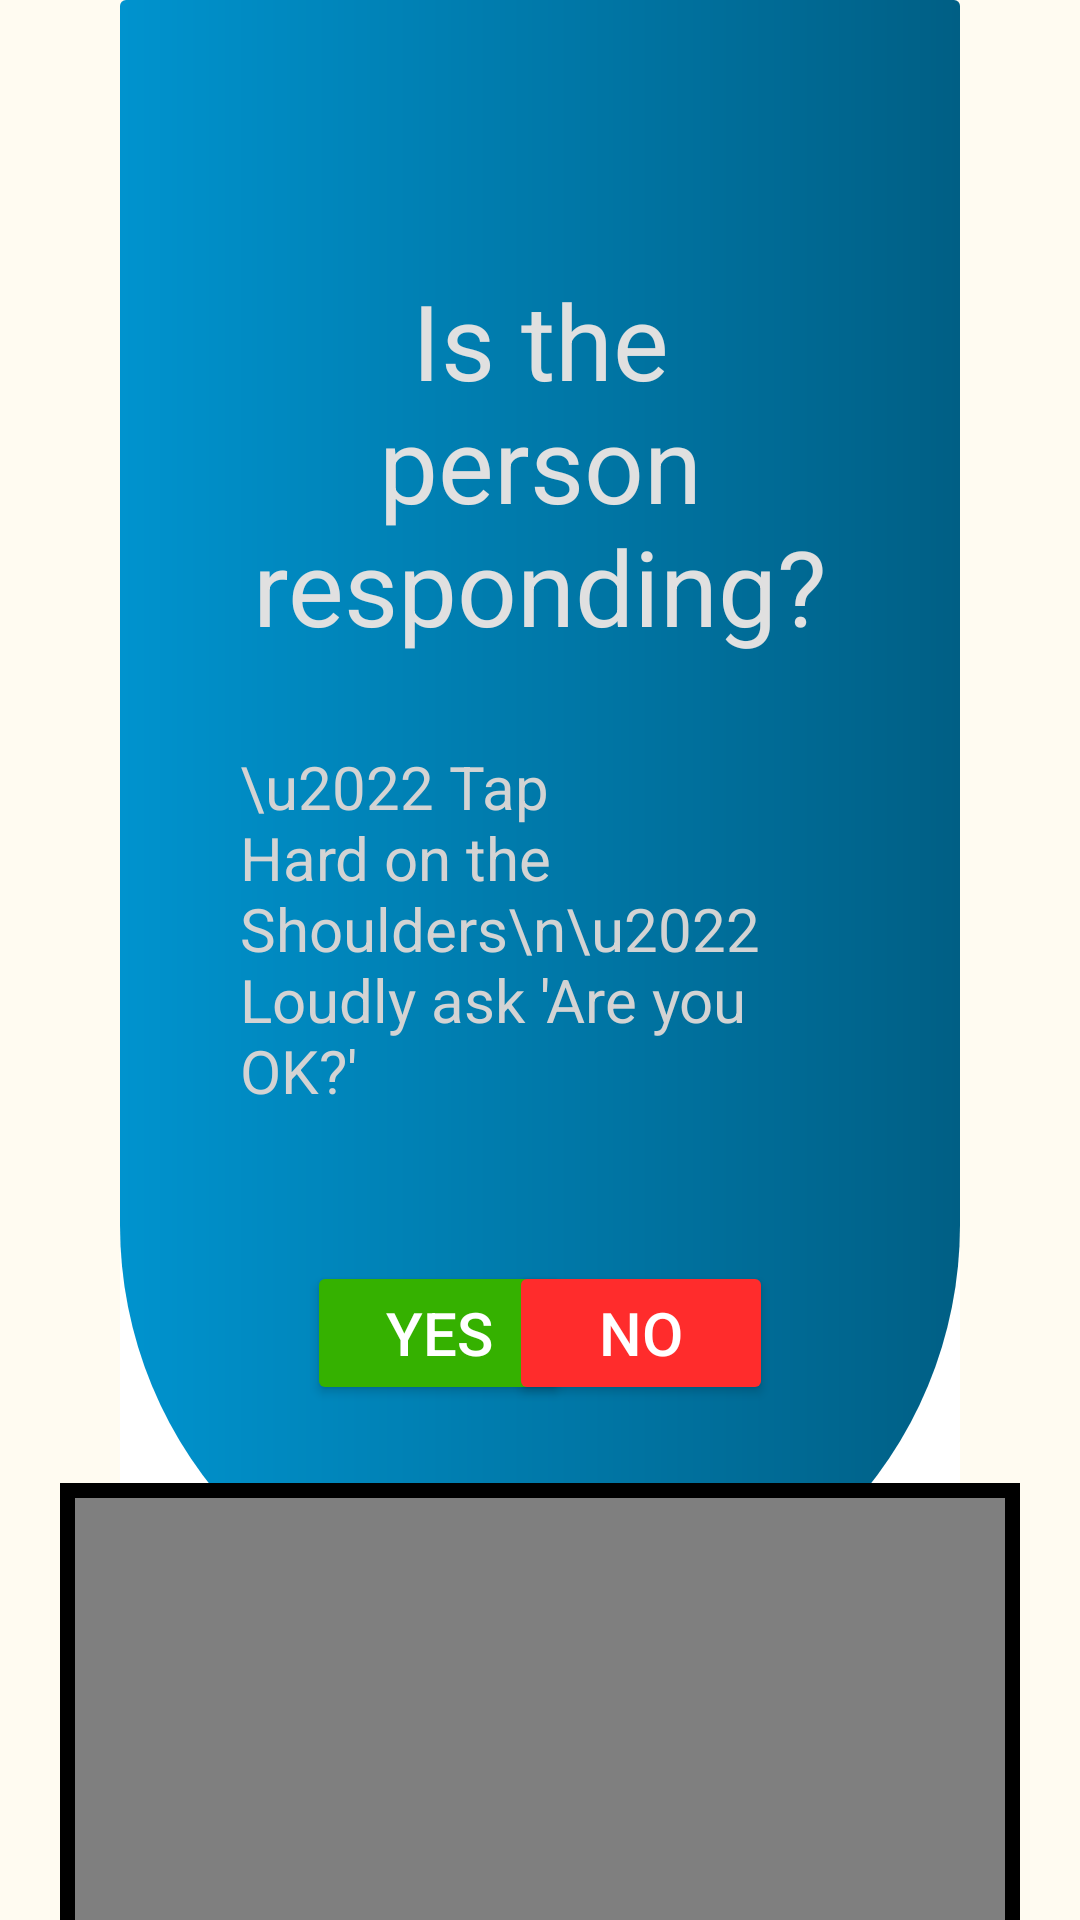

Write the Android layout XML for this screen, with the resource values it uses.
<!-- AndroidManifest.xml: application theme Theme.EmergencyCPR -->
<!-- res/layout/activity_is_responding.xml -->
<?xml version="1.0" encoding="utf-8"?>
<androidx.constraintlayout.widget.ConstraintLayout xmlns:android="http://schemas.android.com/apk/res/android"
    xmlns:app="http://schemas.android.com/apk/res-auto"
    xmlns:tools="http://schemas.android.com/tools"
    android:id="@+id/main"
    android:layout_width="match_parent"
    android:layout_height="match_parent"
    android:paddingStart="20dp"
    android:paddingEnd="20dp"
    android:background="#FFFBF1"
    tools:context=".IsRespondingActivity">


    <androidx.cardview.widget.CardView
        android:id="@+id/cardView"
        android:layout_width="match_parent"
        android:layout_height="wrap_content"
        android:layout_marginHorizontal="20dp"
        android:layout_marginBottom="10dp"
        android:padding="10dp"
        app:cardBackgroundColor="#ffffff"
        app:cardElevation="0dp"
        app:layout_constraintEnd_toEndOf="parent"
        app:layout_constraintStart_toStartOf="parent"
        app:layout_constraintTop_toTopOf="parent">

        <androidx.constraintlayout.widget.ConstraintLayout
            android:layout_width="match_parent"
            android:layout_height="match_parent"
            android:background="@drawable/card_background_question"
            android:padding="40dp">

            <TextView
                android:id="@+id/textViewTitle"
                android:layout_width="wrap_content"
                android:layout_height="wrap_content"
                android:layout_marginTop="50dp"
                android:layout_marginBottom="50dp"
                android:gravity="center"
                android:text="Is the person responding?"
                android:textColor="#E0E0E0"
                android:textSize="35sp"
                app:layout_constraintEnd_toEndOf="parent"
                app:layout_constraintStart_toStartOf="parent"
                app:layout_constraintTop_toTopOf="parent" />

            <TextView
                android:id="@+id/textViewSteps"
                android:layout_width="wrap_content"
                android:layout_height="wrap_content"
                android:layout_marginTop="30dp"
                android:text="\u2022 Tap Hard on the Shoulders\n\u2022 Loudly ask 'Are you OK?'"
                android:textColor="#D3D3D3"
                android:textSize="20sp"
                app:layout_constraintEnd_toEndOf="parent"
                app:layout_constraintStart_toStartOf="parent"
                app:layout_constraintTop_toBottomOf="@+id/textViewTitle" />

            <Button
                android:id="@+id/yesButton"
                android:layout_width="wrap_content"
                android:layout_height="wrap_content"
                android:layout_marginTop="50dp"
                android:backgroundTint="#35B100"
                android:text="YES"
                android:textColor="#FFFFFF"
                android:textSize="20sp"
                app:layout_constraintEnd_toEndOf="parent"
                app:layout_constraintHorizontal_bias="0.2"
                app:layout_constraintStart_toStartOf="parent"
                app:layout_constraintTop_toBottomOf="@+id/textViewSteps" />

            <Button
                android:id="@+id/noButton"
                android:layout_width="wrap_content"
                android:layout_height="wrap_content"
                android:layout_marginTop="50dp"
                android:backgroundTint="#FF2C2C"
                android:text="NO"
                android:textColor="#FFFFFF"
                android:textSize="20sp"
                app:layout_constraintEnd_toEndOf="parent"
                app:layout_constraintHorizontal_bias="0.8"
                app:layout_constraintStart_toStartOf="parent"
                app:layout_constraintTop_toBottomOf="@+id/textViewSteps" />

            <View
                android:layout_width="0dp"
                android:layout_height="40dp"
                app:layout_constraintBottom_toBottomOf="parent"
                app:layout_constraintEnd_toEndOf="parent"
                app:layout_constraintStart_toStartOf="parent"
                app:layout_constraintTop_toBottomOf="@+id/noButton" />

        </androidx.constraintlayout.widget.ConstraintLayout>

    </androidx.cardview.widget.CardView>

    <FrameLayout
        android:id="@+id/videoContainer"
        android:layout_width="wrap_content"
        android:layout_height="wrap_content"
        android:layout_marginStart="70dp"
        android:layout_marginEnd="70dp"
        android:padding="5dp"
        android:background="#000000"
        app:layout_constraintBottom_toBottomOf="parent"
        app:layout_constraintEnd_toEndOf="parent"
        app:layout_constraintHeight_max="200dp"
        app:layout_constraintStart_toStartOf="parent"
        app:layout_constraintTop_toBottomOf="@+id/cardView">

        <VideoView
            android:id="@+id/videoView"
            android:layout_width="match_parent"
            android:layout_height="match_parent" />

    </FrameLayout>

</androidx.constraintlayout.widget.ConstraintLayout>
<!-- resources referenced by this layout -->
<resources>
  <!-- drawable card_background_question (drawable) -->
  <?xml version="1.0" encoding="utf-8"?>
  <shape xmlns:android="http://schemas.android.com/apk/res/android">
      <solid android:color="#0093CE" />
      <gradient
          android:startColor="#0093CE"
          android:endColor="#005F85"
          android:angle="0" />
      <padding android:left="10dp" android:top="10dp" android:right="10dp" android:bottom="10dp" />
      <corners android:topLeftRadius="0dp" android:topRightRadius="0dp"
          android:bottomLeftRadius="250dp" android:bottomRightRadius="250dp"/>
  </shape>
  <style name="Theme.EmergencyCPR" parent="Base.Theme.EmergencyCPR" />
  <style name="Base.Theme.EmergencyCPR" parent="Theme.Material3.DayNight.NoActionBar">
          
          
      </style>
</resources>
